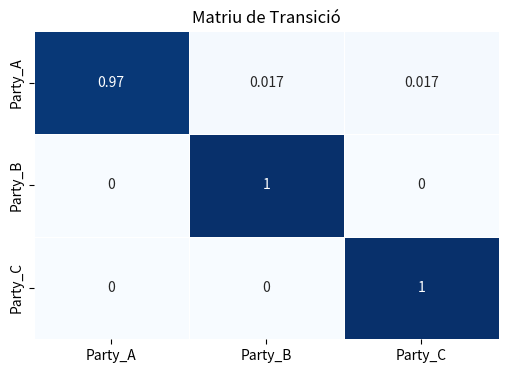
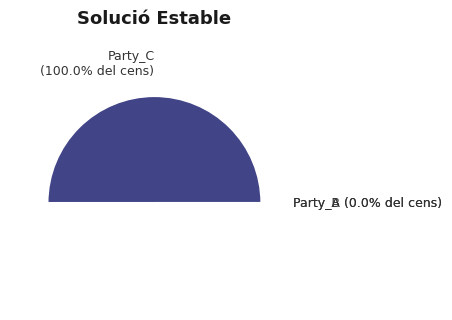
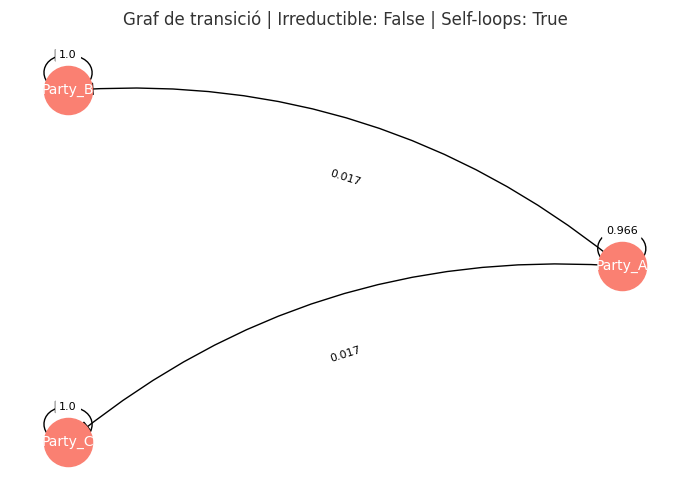

Write the Python code that produced these figures, in order.
import numpy as np
import pandas as pd
from scipy.optimize import minimize
import seaborn as sns
import networkx as nx
import matplotlib.pyplot as plt

class StableMarkovChain:
    def __init__(self, df, transition_matrix=None):
        self.columns = df.columns
        self.num_columns = len(self.columns)
        self.rows = df.index
        self.num_rows = len(self.rows)

        self.df = df
        
        # Initialize as Identity matrix if none is provided
        if transition_matrix is None:
            self.transition_matrix = np.eye(self.num_columns)
        else:
            self.transition_matrix = transition_matrix

    def fit(self, decay_rate=0.1, threshold=0.01):
        """
        Fits a single, global party-to-party transition matrix across all years,
        applying exponential weights to prioritize more recent election cycles.
        """
        df = self.df
        # 1. Prepare features (X) and targets (y)
        X_all = df.iloc[:-1].values  # Vote shares at time t
        y_all = df.iloc[1:].values   # Vote shares at time t+1
        
        n_parties = self.num_columns
        num_transitions = len(X_all)
        
        # 2. Compute Exponential Time Weights
        # Create a linear sequence representing time steps [0, 1, 2, ..., total_steps]
        time_steps = np.arange(num_transitions)
        
        # Calculate raw exponential weights (the last step will equal e^0 = 1.0)
        raw_weights = np.exp(decay_rate * (time_steps - time_steps[-1]))
        
        # Normalize weights so they sum up to the total number of transitions
        # This keeps the scale of our loss function consistent
        time_weights = (raw_weights / np.sum(raw_weights)) * num_transitions

        # --- Objective Function (Weighted MSE Loss) ---
        def objective(P_flat):
            P = P_flat.reshape((n_parties, n_parties))
            y_pred = X_all @ P
            
            # Calculate squared errors for each transition step
            squared_errors = np.mean((y_all - y_pred) ** 2, axis=1)
            
            # Apply our time weights row-by-row (element-wise multiplication)
            weighted_errors = squared_errors * time_weights

            # Dins de la funció objective(P_flat):
            fidelitat = threshold * np.mean((P - np.eye(n_parties)) ** 2) #baixem fidelitat a 0.001 perquè ara tenim més dades (més infomració).
            return np.mean(weighted_errors) + fidelitat
            
        
        # --- Constraints & Bounds (Markov Probability Rules) ---
        constraints = []
        for r in range(n_parties):
            constraints.append({
                'type': 'eq',
                'fun': lambda P_flat, r=r: np.sum(P_flat.reshape((n_parties, n_parties))[r, :]) - 1.0
            })
        
        bounds = [(0, 1) for _ in range(n_parties * n_parties)]
        
        # --- Initial Condition: Identity Matrix (I) ---
        init_P = np.eye(n_parties)
        
        # Run the optimization solver using SLSQP
        res = minimize(objective, init_P.flatten(), method='SLSQP', bounds=bounds, constraints=constraints)
     
        if res.success:
            optimized_matrix = res.x.reshape((n_parties, n_parties))
            
            # Threshold
            optimized_matrix[optimized_matrix < threshold] = 0
            
            # Renormalitzem files
            row_sums = optimized_matrix.sum(axis=1, keepdims=True)
            optimized_matrix = optimized_matrix / row_sums
            
            self.transition_matrix = pd.DataFrame(optimized_matrix, index=self.columns, columns=self.columns)
            print(f"Model successfully fitted using time weights (Decay Rate: {decay_rate})")
            print(f"Applied weights per step (oldest to newest): {np.round(time_weights, 2)}")
        else:
            print("Warning: Optimization failed to converge.")

    def get_steady_state(self):
        if isinstance(self.transition_matrix, pd.DataFrame):
            P = self.transition_matrix.values
        else:
            P = self.transition_matrix

        # FIX: Transpose P to look for LEFT eigenvectors (pi @ P = pi)
        eigenvalues, eigenvectors = np.linalg.eig(P.T)

        # Find the index of the eigenvalue closest to 1
        idx = np.argmin(np.abs(eigenvalues - 1))

        # Extract the vector and normalize (sum = 1)
        pi = np.real(eigenvectors[:, idx])
        pi = pi / pi.sum()

        steady_state = pd.Series(pi, index=self.columns)
        self.steady_state = steady_state
        return steady_state

    def __str__(self):
        output = f"Stable Markov Chain Model ({self.num_rows} Years, {self.num_columns} Parties)\n"
        output += "=======================================================\n"
        output += "Global Transition Matrix (Rows = From Party, Columns = To Party):\n"
        if isinstance(self.transition_matrix, pd.DataFrame):
            output += self.transition_matrix.round(4).to_string()
        else:
            output += str(np.round(self.transition_matrix, 4))
        return output
    
    def plot_transition_matrix(self):
        plt.figure(figsize=(6, 4))
        sns.heatmap(self.transition_matrix, annot=True, cmap="Blues", cbar=False, linewidths=0.5)
        plt.title("Matriu de Transició")
        plt.show()

    def plot_steady_state(self):

        # 1. Ensure steady state is calculated and stored
        if not hasattr(self, 'steady_state') or self.steady_state is None:
            self.steady_state = self.get_steady_state()
            
        total_distribution = self.steady_state
        
        # 2. Extract Abstenció details before dropping it
        if "Abstenció" in total_distribution.index:
            abstencio_share = total_distribution["Abstenció"]
            active_parties = total_distribution.drop("Abstenció")
        else:
            abstencio_share = 0.0
            active_parties = total_distribution

        # 3. SORT descending to order largest to smallest from left to right
        active_parties = active_parties.sort_values(ascending=False)

        # 4. Renormalize the active parties so they sum to 1.0
        active_sum = active_parties.sum()
        if active_sum == 0:
            print("Error: No active party votes to plot.")
            return
            
        normalized_shares = (active_parties / active_sum).values.tolist()
        active_labels = active_parties.index.tolist()
        original_shares = active_parties.values.tolist()
        
        # 5. Construct the data for the half-pie chart
        shares_with_dummy = normalized_shares + [1.0]
        
        # 6. --- DYNAMIC COLORSET GENERATION ---
        num_active = len(normalized_shares)
        
        # Using 'viridis' as a base, but you can swap to 'mako', 'plasma', 'crest', or 'GnBu'
        # We sample the colormap from 0.2 to 0.85 so the colors stay vibrant (avoiding pure white or pure black)
        cmap = plt.cm.get_cmap('viridis')
        active_colors = cmap(np.linspace(0.2, 0.85, num_active))
        
        # Append a completely transparent RGBA color for the hidden bottom-half slice
        colors_with_dummy = list(active_colors) + [(0, 0, 0, 0)]
        
        # 7. Build dual-percentage custom labels
        custom_labels = []
        for label, norm_share, orig_share in zip(active_labels, normalized_shares, original_shares):
            custom_labels.append(
                f"{label}\n" 
                # f"{norm_share * 100:.1f}% de vots vàlids\n"
                f"({orig_share * 100:.1f}% del cens)"
                if norm_share > 0.1 else 
                f"{label} "
                # f"{norm_share * 100:.1f}% de vots vàlids\n"
                f"({orig_share * 100:.1f}% del cens)"
            )
            
        custom_labels += [""]

        # 8. Plotting with enhanced styling
        plt.rcParams['font.sans-serif'] = 'Arial'
        plt.rcParams['text.color'] = '#333333'
        
        fig, ax = plt.subplots(figsize=(8.5, 4.5))
        
        # Clean white borders between the color-mapped slices
        ax.pie(
            shares_with_dummy, 
            labels=custom_labels, 
            autopct='', 
            startangle=180, 
            counterclock=False,
            colors=colors_with_dummy,
            labeldistance=1.3,
            wedgeprops={'edgecolor': 'white', 'linewidth': 1.5, 'antialiased': True},
            textprops={'fontsize': 9.0, 'color': '#333333'}
        )
        
        # Crop to show only the top semicircle
        ax.set_xlim(-1.35, 1.35)
        ax.set_ylim(0, 1.35)
        
        # Footnote displaying the extracted abstention data in a muted gray
        if abstencio_share > 0:
            plt.text(
                0, -0.15, 
                f"*'Abstenció' ({abstencio_share*100:.1f}% del cens total)", 
                ha='center', va='center', fontsize=9.5, style='italic', color='#666666'
            )
        
        plt.title("Solució Estable", pad=25, fontsize=13, weight='bold', color='#1A1A1A')
        plt.tight_layout()
        plt.show()
        
    def verify_steady_state(self):
        """
        Verifica les hipòtesis d'existència d'una única distribució estacionària.
        """
        if isinstance(self.transition_matrix, pd.DataFrame):
            P = self.transition_matrix.values
        else:
            P = self.transition_matrix

        n = P.shape[0]

        print("VERIFICACIÓ DE L'EXISTÈNCIA DE LA DISTR. ESTACIONÀRIA")

        # ── 1. Matriu estocàstica ──
        sumes_files = P.sum(axis=1)
        files_sumen_1 = np.allclose(sumes_files, 1)
        valors_no_negatius = np.all(P >= -1e-10)
        print(f"\n1. Matriu estocàstica:")
        print(f"   · Sumes de cada fila: {np.round(sumes_files, 6)}")
        print(f"   · Files sumen 1:      {files_sumen_1}")
        print(f"   · Valors no negatius: {valors_no_negatius}")
        es_estocàstica = files_sumen_1 and valors_no_negatius

        if not es_estocàstica:
            print("\nNo és matriu estocàstica. Para.")
            return False

        #reach = np.eye(n) + P
        #reach_pow = np.linalg.matrix_power(reach, n - 1)
        #irreductible = np.all(reach_pow > 1e-10)
        #print(f"\n2. Irreductibilitat (tots els estats es comuniquen): {irreductible}")

        #if not irreductible:
        #    print("\nNo és irreductible. Para.")
        #   return False

        # ── 2. Irreductibilitat ──
        G = nx.DiGraph()
        for i in range(n):
            for j in range(n):
                if P[i, j] > 0:
                    G.add_edge(i, j)

        irreductible = nx.is_strongly_connected(G)
        print(f"\n2. Irreductibilitat (tots els estats es comuniquen): {irreductible}")

        # ── 3. Aperiodicitat ──
        te_self_loops = np.any(np.diag(P) > 0)
        print(f"\n3. Aperiodicitat (self-loops a la diagonal): {te_self_loops}")
        if te_self_loops:
            print(f"   → La cadena és APERIÒDICA")
        else:
            print(f"   → Cal anàlisi addicional del GCD dels cicles")

        if not te_self_loops:
            print("\nNo es pot garantir aperiodicitat.")
            return False

        # ── Veredicte ──
        print("\nEXISTEIX distribució estacionària ÚNICA")
        return True
    
   

    def plot_graph(self):
        if isinstance(self.transition_matrix, pd.DataFrame):
            P = self.transition_matrix.values
            labels = list(self.transition_matrix.columns)
        else:
            P = self.transition_matrix
            labels = [f"P{i}" for i in range(len(P))]

        G = nx.DiGraph()
        G.add_nodes_from(labels)
        
        for i, row in enumerate(labels):
            for j, col in enumerate(labels):
                if P[i, j] > 0:  # ← ja no cal threshold
                    G.add_edge(row, col, weight=round(P[i, j], 3))

        # Irreductibilitat: el graf ha de ser fortament connex
        is_irreducible = nx.is_strongly_connected(G)
        
        # Aperiodicitat: self-loops a la diagonal
        has_selfloops = any(G.has_edge(n, n) for n in G.nodes)

        pos = nx.circular_layout(G)
        edge_labels = nx.get_edge_attributes(G, 'weight')
        
        node_color = 'steelblue' if is_irreducible else 'salmon'
        
        plt.figure(figsize=(7, 5))
        nx.draw_networkx_nodes(G, pos, node_size=1200, node_color=node_color)
        nx.draw_networkx_labels(G, pos, font_color='white', font_size=10)
        nx.draw_networkx_edges(G, pos, connectionstyle='arc3,rad=0.2', 
                            arrows=True, arrowsize=20)
        nx.draw_networkx_edge_labels(G, pos, edge_labels=edge_labels, font_size=8)
        
        title = f"Graf de transició | Irreductible: {is_irreducible} | Self-loops: {has_selfloops}"
        plt.title(title)
        plt.axis('off')
        plt.tight_layout()
        plt.show()
        
        return is_irreducible, has_selfloops


if __name__ == "__main__":
    # Stable election data (No NaNs, same parties)
    data = {
        'Party_A': [0.40, 0.38, 0.35, 0.36],
        'Party_B': [0.35, 0.36, 0.38, 0.37],
        'Party_C': [0.25, 0.26, 0.27, 0.27]
    }
    df = pd.DataFrame(data, index=[2012, 2016, 2020, 2024])
    
    print("Stable Election Data:")
    print(df, "\n")
    
    mc = StableMarkovChain(df)
    mc.fit()
    print(mc)

    print("\nSteady State Distribution:")
    print(mc.get_steady_state())
    mc.plot_transition_matrix()
    mc.plot_steady_state()
    mc.plot_graph()
